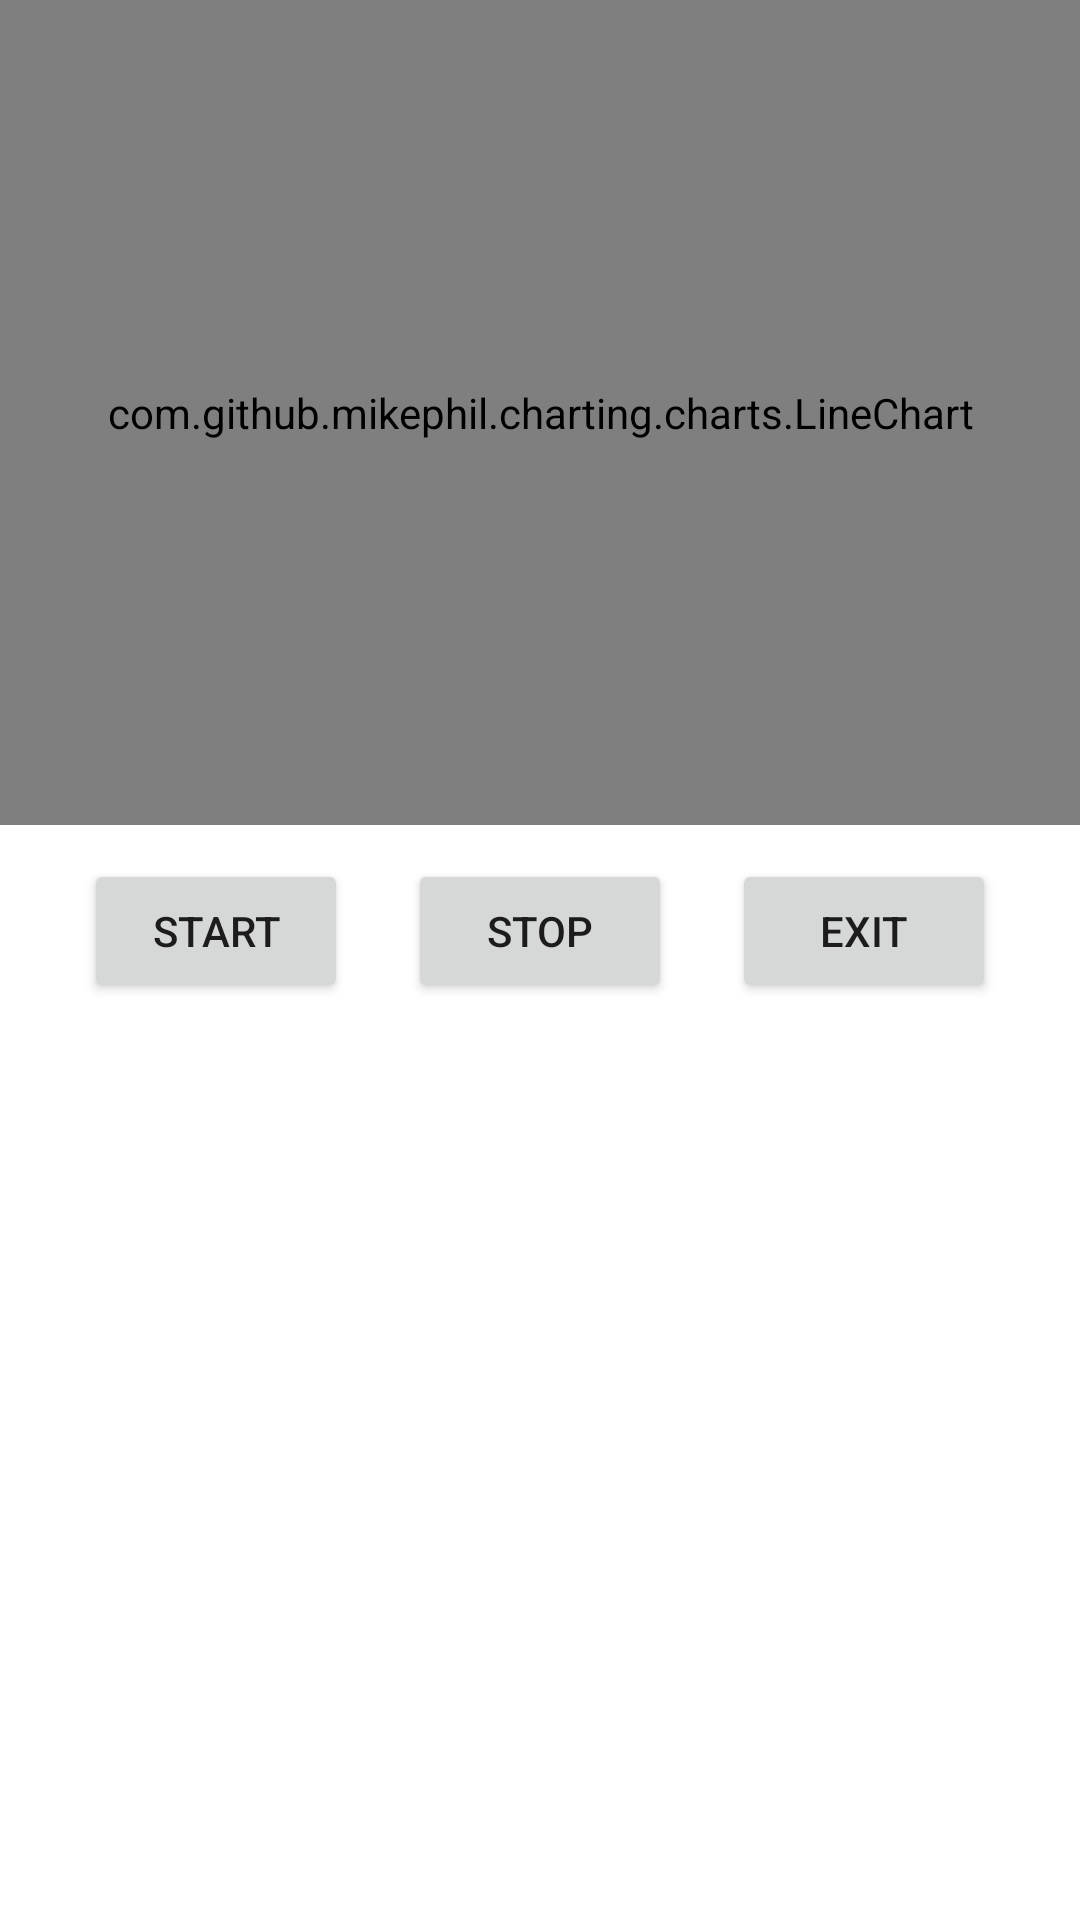

Here is an Android app screen rendered from its layout file. Give the layout XML and the strings, colors and styles it references.
<!-- AndroidManifest.xml: application theme Theme.Waveforms -->
<!-- res/layout/activity_microphone_input.xml -->
<?xml version="1.0" encoding="utf-8"?>
<LinearLayout xmlns:android="http://schemas.android.com/apk/res/android"
    xmlns:app="http://schemas.android.com/apk/res-auto"
    xmlns:tools="http://schemas.android.com/tools"
    android:layout_width="match_parent"
    android:layout_height="match_parent"
    tools:context=".MicrophoneInput"
    android:orientation="vertical"
    android:gravity="top">

    <com.github.mikephil.charting.charts.LineChart
        android:id="@+id/lineChart"
        android:layout_width="match_parent"
        android:layout_height="275dp" />

    <LinearLayout
        android:layout_width="match_parent"
        android:layout_height="71dp"
        android:layout_gravity="center"
        android:gravity="center"
        android:orientation="horizontal">

        <Button
            android:id="@+id/BtnStart"
            android:layout_width="wrap_content"
            android:layout_height="wrap_content"
            android:layout_gravity="center"
            android:layout_marginHorizontal="10dp"
            android:gravity="center_horizontal|center_vertical"
            android:text="@string/start" />

        <Button
            android:id="@+id/BtnStop"
            android:layout_width="wrap_content"
            android:layout_height="wrap_content"
            android:layout_marginHorizontal="10dp"
            android:layout_gravity="center"
            android:gravity="center_horizontal|center_vertical"
            android:text="@string/stop" />

        <Button
            android:id="@+id/BtnExit"
            android:layout_width="wrap_content"
            android:layout_height="wrap_content"
            android:layout_gravity="center"
            android:layout_marginHorizontal="10dp"
            android:gravity="center_horizontal|center_vertical"
            android:text="Exit" />
    </LinearLayout>

    <androidx.recyclerview.widget.RecyclerView
        android:id="@+id/AudioList"
        android:layout_width="match_parent"
        android:layout_height="match_parent" />


</LinearLayout>
<!-- resources referenced by this layout -->
<resources>
  <string name="start">start</string>
  <string name="stop">stop</string>
  <style name="Theme.Waveforms" parent="Theme.MaterialComponents.DayNight.DarkActionBar">
          
          <item name="colorPrimary">#3498db</item>
          <item name="colorPrimaryVariant">#2980b9</item>
          <item name="colorOnPrimary">#ffffff</item>
          
          <item name="colorSecondary">#2ecc71</item>
          <item name="colorSecondaryVariant">#27ae60</item>
          <item name="colorOnSecondary">#000000</item>
          
          <item name="android:statusBarColor" tools:targetApi="21">?attr/colorPrimaryVariant</item>
          
      </style>
</resources>
